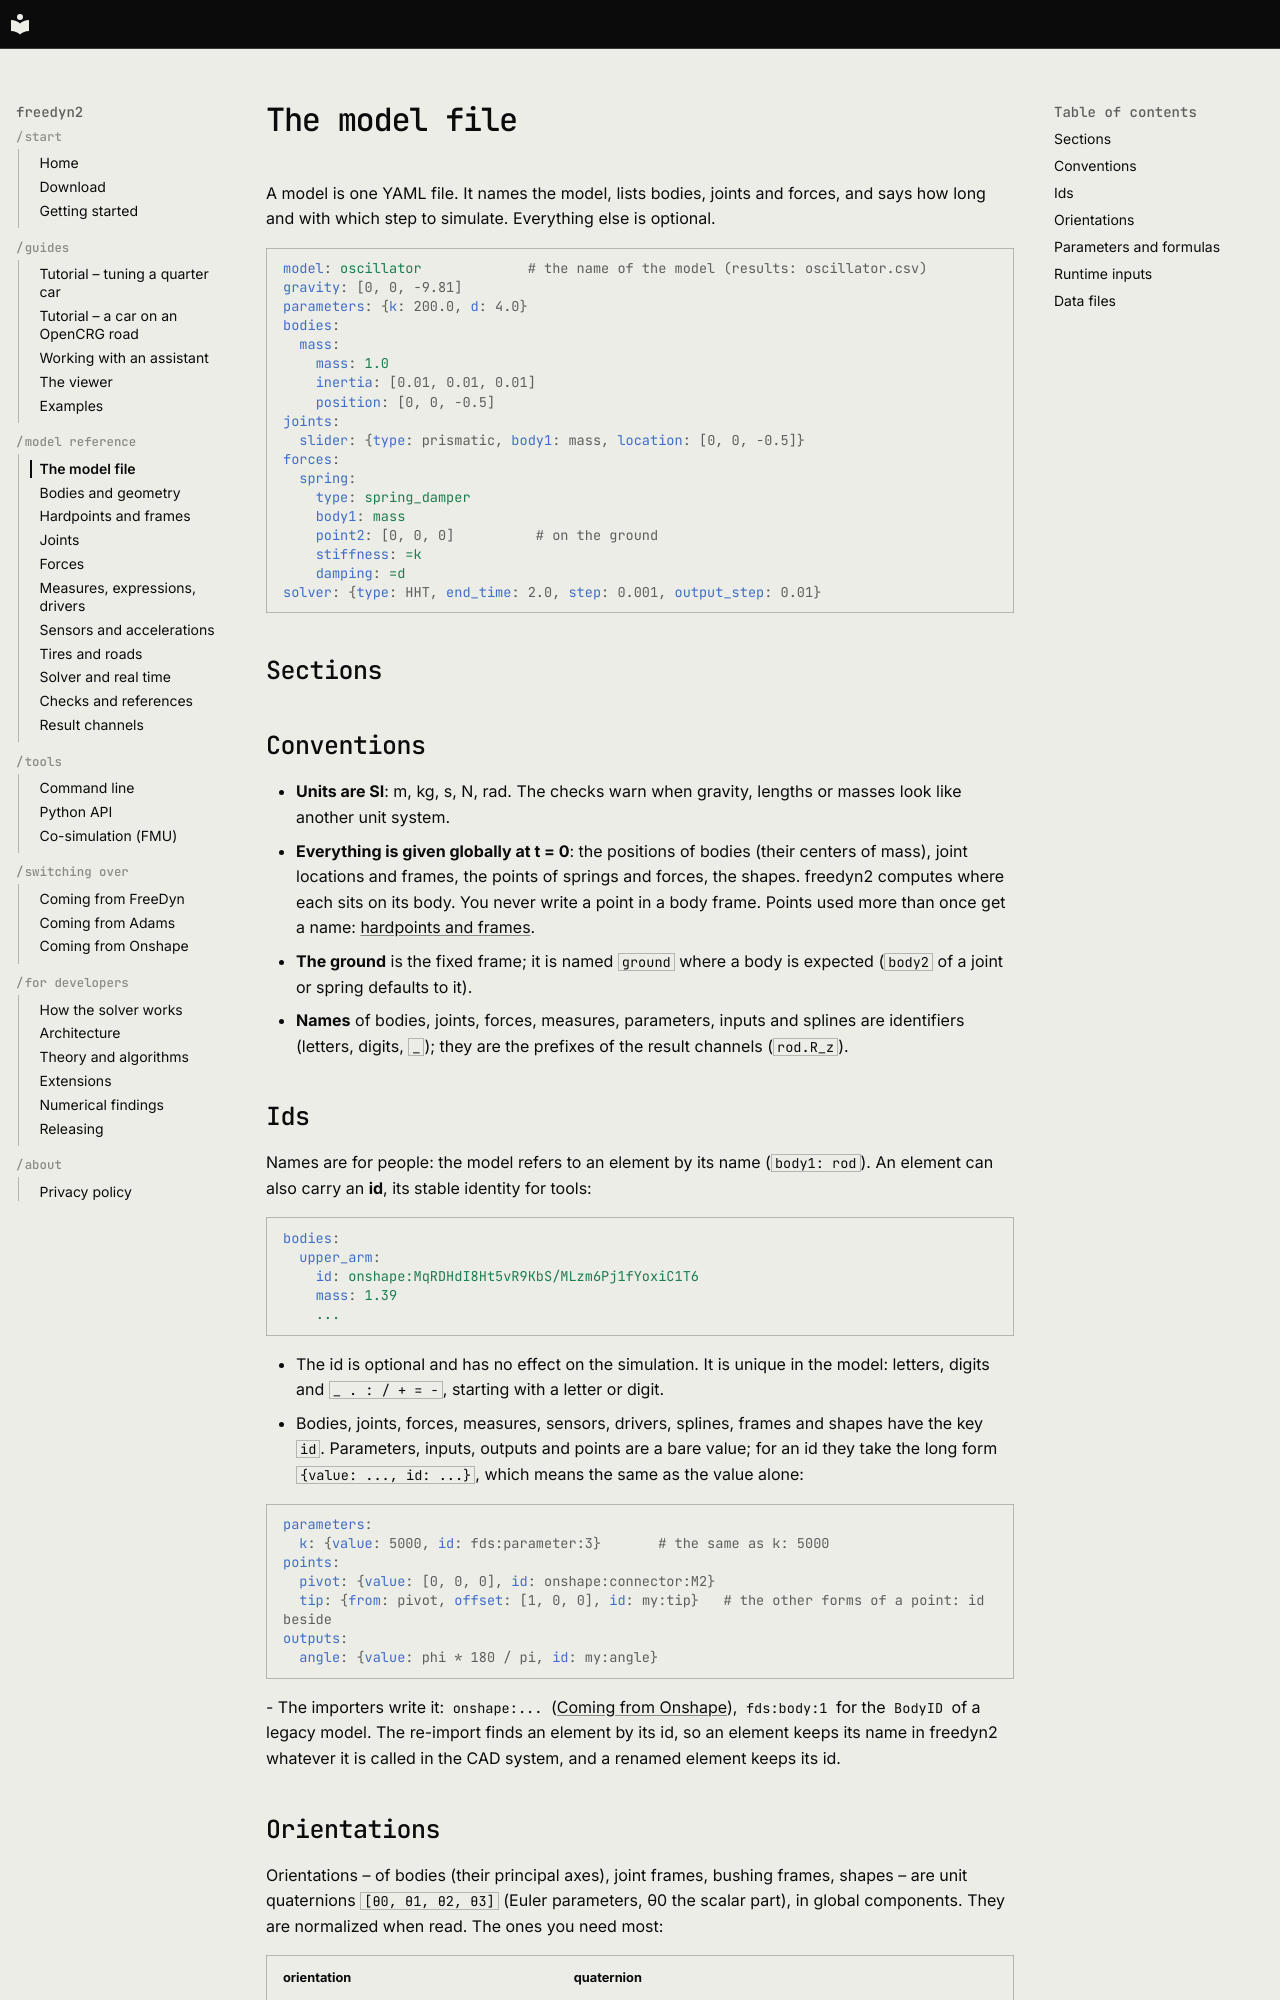

repository: freedyn-org/freedyn2 · page: reference/model-file/index.html · generator: mkdocs

# The model file

A model is one YAML file. It names the model, lists bodies, joints and forces, and says how
long and with which step to simulate. Everything else is optional.

```yaml
model: oscillator             # the name of the model (results: oscillator.csv)
gravity: [0, 0, -9.81]
parameters: {k: 200.0, d: 4.0}
bodies:
  mass:
    mass: 1.0
    inertia: [0.01, 0.01, 0.01]
    position: [0, 0, -0.5]
joints:
  slider: {type: prismatic, body1: mass, location: [0, 0, -0.5]}
forces:
  spring:
    type: spring_damper
    body1: mass
    point2: [0, 0, 0]          # on the ground
    stiffness: =k
    damping: =d
solver: {type: HHT, end_time: 2.0, step: 0.001, output_step: 0.01}
```

## Sections

<!-- keys: model -->

## Conventions

- **Units are SI**: m, kg, s, N, rad. The checks warn when gravity, lengths or masses look like
  another unit system.
- **Everything is given globally at t = 0**: the positions of bodies (their centers of mass),
  joint locations and frames, the points of springs and forces, the shapes. freedyn2 computes
  where each sits on its body. You never write a point in a body frame. Points used more than
  once get a name: [hardpoints and frames](hardpoints.md).
- **The ground** is the fixed frame; it is named `ground` where a body is expected (`body2`
  of a joint or spring defaults to it).
- **Names** of bodies, joints, forces, measures, parameters, inputs and splines are identifiers
  (letters, digits, `_`); they are the prefixes of the result channels (`rod.R_z`).

## Ids

Names are for people: the model refers to an element by its name (`body1: rod`). An element can
also carry an **id**, its stable identity for tools:

```yaml
bodies:
  upper_arm:
    id: onshape:MqRDHdI8Ht5vR9KbS/MLzm6Pj1fYoxiC1T6
    mass: 1.39
    ...
```

- The id is optional and has no effect on the simulation. It is unique in the model: letters,
  digits and `_ . : / + = -`, starting with a letter or digit.
- Bodies, joints, forces, measures, sensors, drivers, splines, frames and shapes have the key
  `id`. Parameters, inputs, outputs and points are a bare value; for an id they take the long
  form `{value: ..., id: ...}`, which means the same as the value alone:

  ```yaml
  parameters:
    k: {value: 5000, id: fds:parameter:3}       # the same as k: 5000
  points:
    pivot: {value: [0, 0, 0], id: onshape:connector:M2}
    tip: {from: pivot, offset: [1, 0, 0], id: my:tip}   # the other forms of a point: id beside
  outputs:
    angle: {value: phi * 180 / pi, id: my:angle}
  ```
- The importers write it: `onshape:...` ([Coming from Onshape](../from-onshape.md)), `fds:body:1`
  for the `BodyID` of a legacy model. The re-import finds an element by its id, so an element
  keeps its name in freedyn2 whatever it is called in the CAD system, and a renamed element
  keeps its id.
